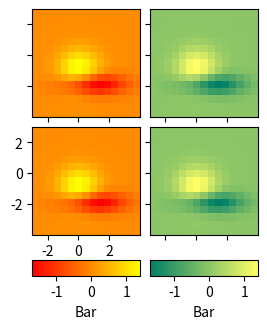

Here is the Python script that generated this plot:
import matplotlib.pyplot as plt
from matplotlib import cbook
from mpl_toolkits.axes_grid1 import AxesGrid


def get_demo_image():
    z = cbook.get_sample_data("axes_grid/bivariate_normal.npy")  
    return z, (-3, 4, -4, 3)


def demo_bottom_cbar():
    fig = plt.figure()
    grid = AxesGrid(fig, 121,  
                    nrows_ncols=(2, 2),
                    axes_pad=0.10,
                    share_all=True,
                    label_mode="1",
                    cbar_location="bottom",
                    cbar_mode="edge",
                    cbar_pad=0.25,
                    cbar_size="15%",
                    direction="column"
                    )

    Z, extent = get_demo_image()
    cmaps = ["autumn", "summer"]
    for i in range(4):
        im = grid[i].imshow(Z, extent=extent, cmap=cmaps[i//2])
        if i % 2:
            grid.cbar_axes[i//2].colorbar(im)

    for cax in grid.cbar_axes:
        cax.axis[cax.orientation].set_label("Bar")

    grid.axes_llc.set_xticks([-2, 0, 2])
    grid.axes_llc.set_yticks([-2, 0, 2])

    
demo_bottom_cbar()
plt.show()
